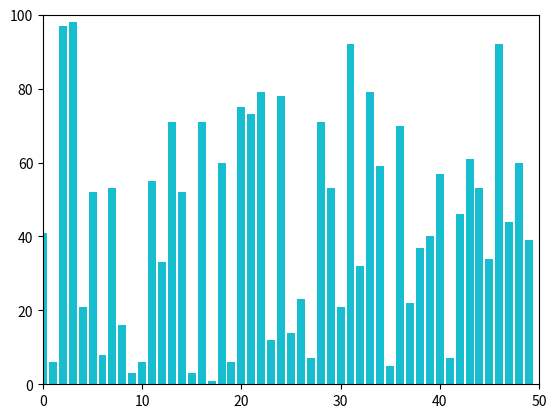

Source code (Python):
import random

import matplotlib.pyplot as plt

v = [0]*50

for i in range(50):
    v[i]= random.randint(0,100)
    plt.xlim(0,50)
    plt.ylim(0,100)
    plt.bar(list(range(50)),v)
    plt.pause(.0001)

plt.show()